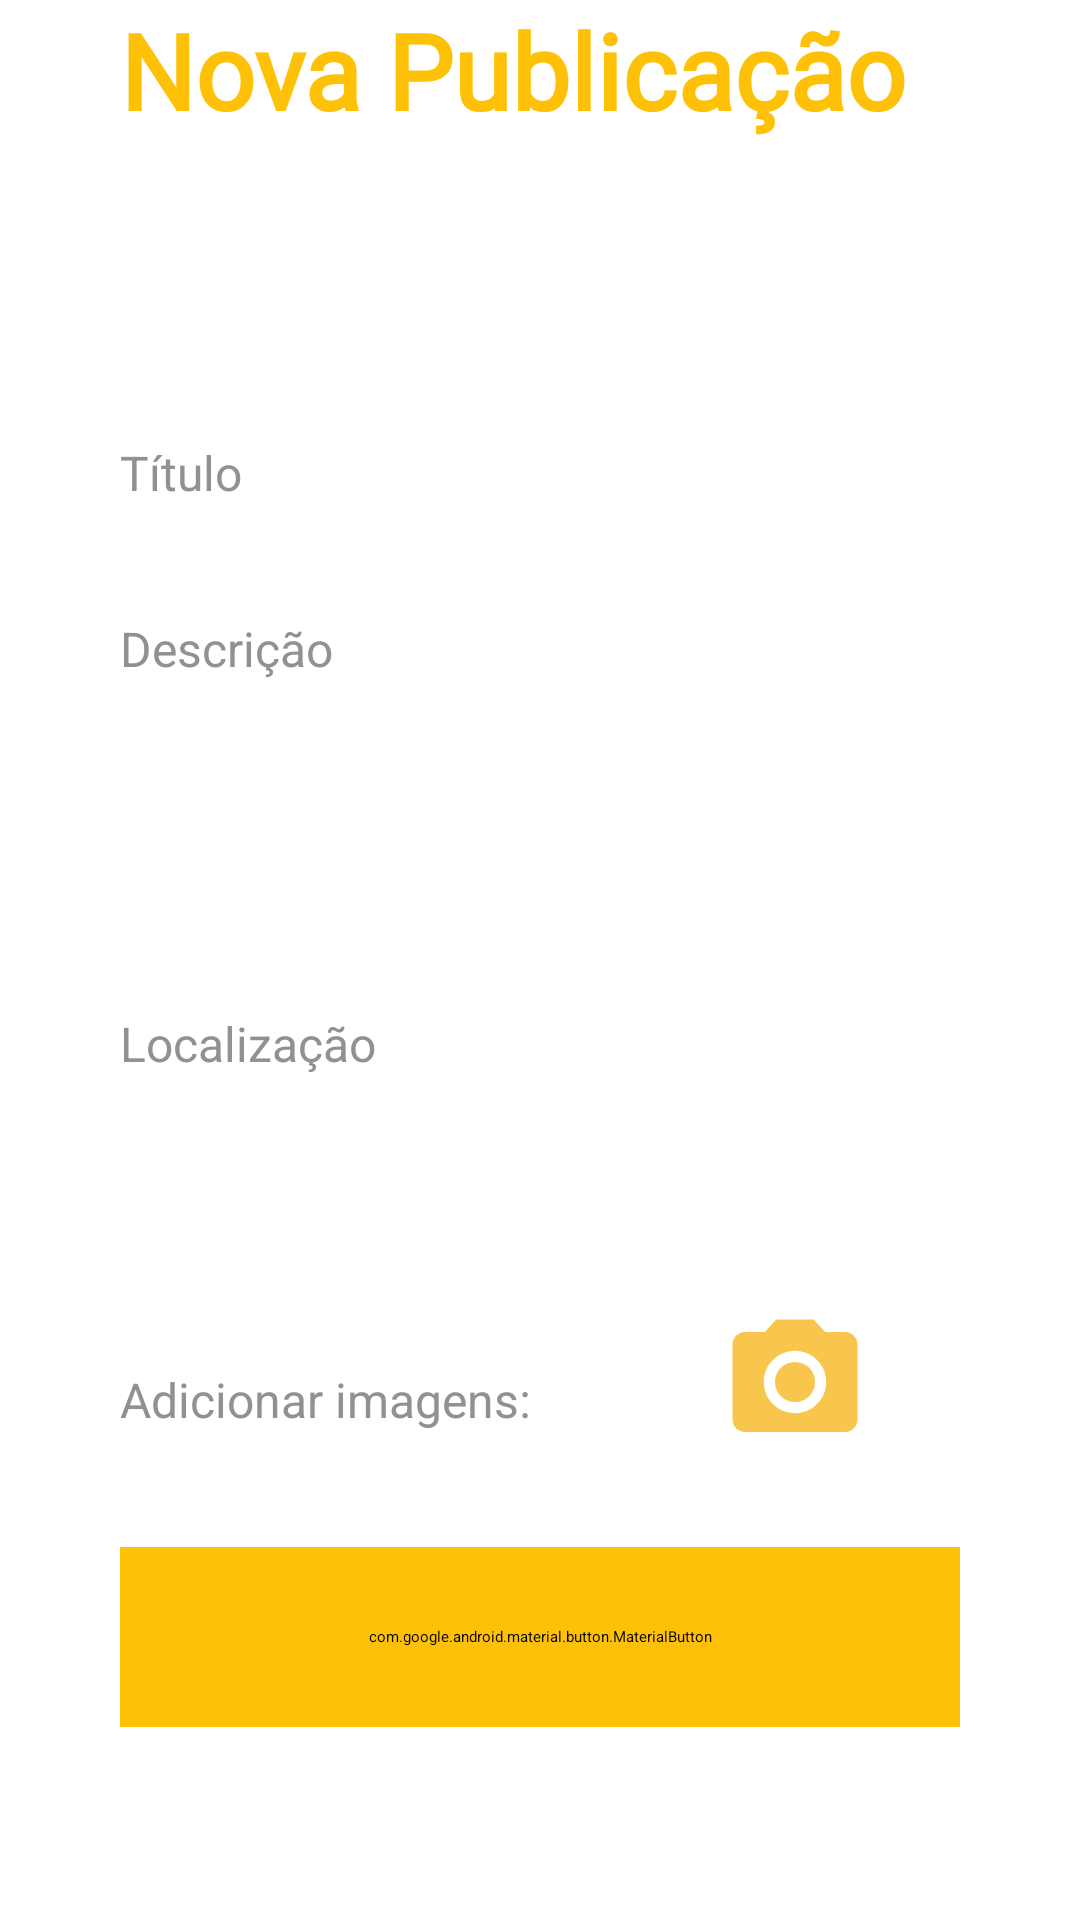

Reconstruct the res/layout file that produces this screen, plus the resources it refers to.
<!-- AndroidManifest.xml: application theme Theme.Liber -->
<!-- res/layout/fragment_publicacao.xml -->
<?xml version="1.0" encoding="utf-8"?>
<ScrollView xmlns:android="http://schemas.android.com/apk/res/android"
    xmlns:app="http://schemas.android.com/apk/res-auto"
    xmlns:tools="http://schemas.android.com/tools"
    android:id="@+id/scrollView"
    android:layout_width="match_parent"
    android:layout_height="match_parent"
    android:fillViewport="true">

<androidx.constraintlayout.widget.ConstraintLayout
    android:layout_width="match_parent"
    android:layout_height="match_parent"
    android:paddingHorizontal="40dp"
    tools:context=".view.fragment.LoginFragment">

    <TextView
        android:id="@+id/tv_publicacao"
        android:layout_width="wrap_content"
        android:layout_height="wrap_content"
        android:fontFamily="@font/baloo"
        android:text="Nova Publicação"
        android:textColor="@color/yellow"
        android:textSize="35sp"
        android:textStyle="bold"
        app:layout_constraintStart_toStartOf="parent"
        app:layout_constraintTop_toTopOf="parent" />

    <TextView
        android:id="@+id/tv_titulo"
        android:layout_width="wrap_content"
        android:layout_height="wrap_content"
        android:layout_marginTop="100dp"
        android:text="Título"
        android:textColor="@color/gray"
        android:textSize="16sp"
        app:layout_constraintStart_toStartOf="parent"
        app:layout_constraintTop_toBottomOf="@id/tv_publicacao" />

    <EditText
        android:id="@+id/et_titulo"
        android:layout_width="match_parent"
        android:layout_height="wrap_content"
        android:backgroundTint="#DDDDDD"
        android:textColor="@color/black"
        app:layout_constraintTop_toBottomOf="@id/tv_titulo"
        tools:layout_editor_absoluteX="40dp" />

    <TextView
        android:id="@+id/tv_descricao"
        android:layout_width="wrap_content"
        android:layout_height="wrap_content"
        android:layout_marginTop="30dp"
        android:text="Descrição"
        android:textColor="@color/gray"
        android:textSize="16sp"
        app:layout_constraintStart_toStartOf="parent"
        app:layout_constraintTop_toBottomOf="@id/et_titulo" />

    <EditText
        android:id="@+id/et_descricao"
        android:layout_width="match_parent"
        android:layout_height="80sp"
        android:backgroundTint="#DDDDDD"
        android:textColor="@color/black"
        app:layout_constraintTop_toBottomOf="@id/tv_descricao"
        tools:layout_editor_absoluteX="40dp" />

    <TextView
        android:id="@+id/tv_localizacao"
        android:layout_width="wrap_content"
        android:layout_height="wrap_content"
        android:layout_marginTop="30dp"
        android:text="Localização"
        android:textColor="@color/gray"
        android:textSize="16sp"
        app:layout_constraintStart_toStartOf="parent"
        app:layout_constraintTop_toBottomOf="@id/et_descricao" />

    <EditText
        android:id="@+id/et_localizacao"
        android:layout_width="match_parent"
        android:layout_height="wrap_content"
        android:backgroundTint="#DDDDDD"
        android:textColor="@color/black"
        app:layout_constraintTop_toBottomOf="@id/tv_localizacao"
        tools:layout_editor_absoluteX="40dp" />

    <ImageView
        android:id="@+id/btn_buscar_endereco"
        android:layout_width="wrap_content"
        android:layout_height="wrap_content"
        android:layout_marginStart="24dp"
        android:layout_marginTop="12dp"
        android:background="?attr/selectableItemBackground"
        android:contentDescription="Buscar endereço"
        android:padding="8dp"
        android:src="@drawable/ic_search"
        app:layout_constraintLeft_toRightOf="@id/et_localizacao"
        app:layout_constraintStart_toEndOf="@+id/tv_localizacao"
        app:layout_constraintTop_toBottomOf="@id/et_descricao" />

    <TextView
        android:id="@+id/tv_mapa"
        android:layout_width="200sp"
        android:layout_height="wrap_content"
        android:layout_marginTop="30dp"
        android:text="Adicionar ponto no mapa:"
        android:textColor="@color/gray"
        android:visibility="invisible"
        android:textSize="16sp"
        app:layout_constraintStart_toStartOf="parent"
        app:layout_constraintTop_toBottomOf="@id/et_localizacao" />

    <ImageView
        android:id="@+id/img_mapa"
        android:layout_width="50dp"
        android:layout_height="50dp"
        android:layout_marginTop="10sp"
        android:visibility="invisible"
        app:layout_constraintTop_toBottomOf="@id/et_localizacao"
        app:layout_constraintLeft_toRightOf="@id/tv_mapa"
        android:src="@drawable/baseline_add_location_24"/>

    <TextView
        android:id="@+id/tv_imagem"
        android:layout_width="200sp"
        android:layout_height="wrap_content"
        android:layout_marginTop="30dp"
        android:text="Adicionar imagens:"
        android:textColor="@color/gray"
        android:textSize="16sp"
        app:layout_constraintStart_toStartOf="parent"
        app:layout_constraintTop_toBottomOf="@id/img_mapa" />

    <ImageView
        android:id="@+id/et_imagem"
        android:layout_width="50dp"
        android:layout_height="50dp"
        android:layout_marginTop="10sp"
        app:layout_constraintTop_toBottomOf="@id/img_mapa"
        app:layout_constraintLeft_toRightOf="@id/tv_imagem"
        android:src="@drawable/baseline_photo_camera_24"/>

    <androidx.recyclerview.widget.RecyclerView
        android:id="@+id/rv_imagens"
        android:layout_width="match_parent"
        android:layout_height="wrap_content"
        android:layout_marginTop="10dp"
        android:orientation="horizontal"
        app:layoutManager="androidx.recyclerview.widget.LinearLayoutManager"
        app:layout_constraintTop_toBottomOf="@id/et_imagem" />

    <com.google.android.material.button.MaterialButton
        android:id="@+id/btn_publicar"
        android:layout_width="match_parent"
        android:layout_height="60dp"
        android:layout_marginTop="20sp"
        android:layout_marginBottom="20dp"
        android:backgroundTint="@color/yellow"
        android:text="Publicar"
        android:textSize="16sp"
        app:cornerRadius="30dp"
        app:layout_constraintTop_toBottomOf="@id/rv_imagens" />


    

    <ProgressBar
        android:id="@+id/progressBar"
        style="?android:attr/progressBarStyle"
        android:layout_width="wrap_content"
        android:layout_height="wrap_content"
        android:indeterminateTint="@color/yellow"
        android:visibility="gone"
        app:layout_constraintBottom_toBottomOf="parent"
        app:layout_constraintEnd_toEndOf="parent"
        app:layout_constraintStart_toStartOf="parent"
        app:layout_constraintTop_toBottomOf="@id/btn_publicar" />

</androidx.constraintlayout.widget.ConstraintLayout>

</ScrollView>
<!-- resources referenced by this layout -->
<resources>
  <color name="black">#FF000000</color>
  <color name="gray">#919191</color>
  <color name="yellow">#FFC107</color>
  <!-- drawable baseline_add_location_24 (drawable) -->
  <vector android:height="24dp" android:tint="#FAC84C"
      android:viewportHeight="24" android:viewportWidth="24"
      android:width="24dp" xmlns:android="http://schemas.android.com/apk/res/android">
      <path android:fillColor="@android:color/white" android:pathData="M12,2C8.14,2 5,5.14 5,9c0,5.25 7,13 7,13s7,-7.75 7,-13c0,-3.86 -3.14,-7 -7,-7zM16,10h-3v3h-2v-3L8,10L8,8h3L11,5h2v3h3v2z"/>
  </vector>
  <!-- drawable baseline_photo_camera_24 (drawable) -->
  <vector xmlns:android="http://schemas.android.com/apk/res/android" android:height="24dp" android:tint="#F8C64C" android:viewportHeight="24" android:viewportWidth="24" android:width="24dp">
        
      <path android:fillColor="@android:color/white" android:pathData="M12,12m-3.2,0a3.2,3.2 0,1 1,6.4 0a3.2,3.2 0,1 1,-6.4 0"/>
        
      <path android:fillColor="@android:color/white" android:pathData="M9,2L7.17,4L4,4c-1.1,0 -2,0.9 -2,2v12c0,1.1 0.9,2 2,2h16c1.1,0 2,-0.9 2,-2L22,6c0,-1.1 -0.9,-2 -2,-2h-3.17L15,2L9,2zM12,17c-2.76,0 -5,-2.24 -5,-5s2.24,-5 5,-5 5,2.24 5,5 -2.24,5 -5,5z"/>
      
  </vector>
  <style name="Theme.Liber" parent="Theme.MaterialComponents.DayNight.NoActionBar">
          
          <item name="colorPrimary">@color/yellow</item>
          <item name="colorPrimaryVariant">@color/light_yellow</item>
          <item name="colorOnPrimary">@color/white</item>
          
          <item name="colorSecondary">@color/teal_200</item>
          <item name="colorSecondaryVariant">@color/teal_700</item>
          <item name="colorOnSecondary">@color/black</item>
          
          <item name="android:statusBarColor" tools:targetApi="l">#D6A304</item>
          
      </style>
  <color name="light_yellow">#ECD798</color>
  <color name="white">#FFFFFFFF</color>
  <color name="teal_200">#FF03DAC5</color>
  <color name="teal_700">#FF018786</color>
</resources>
